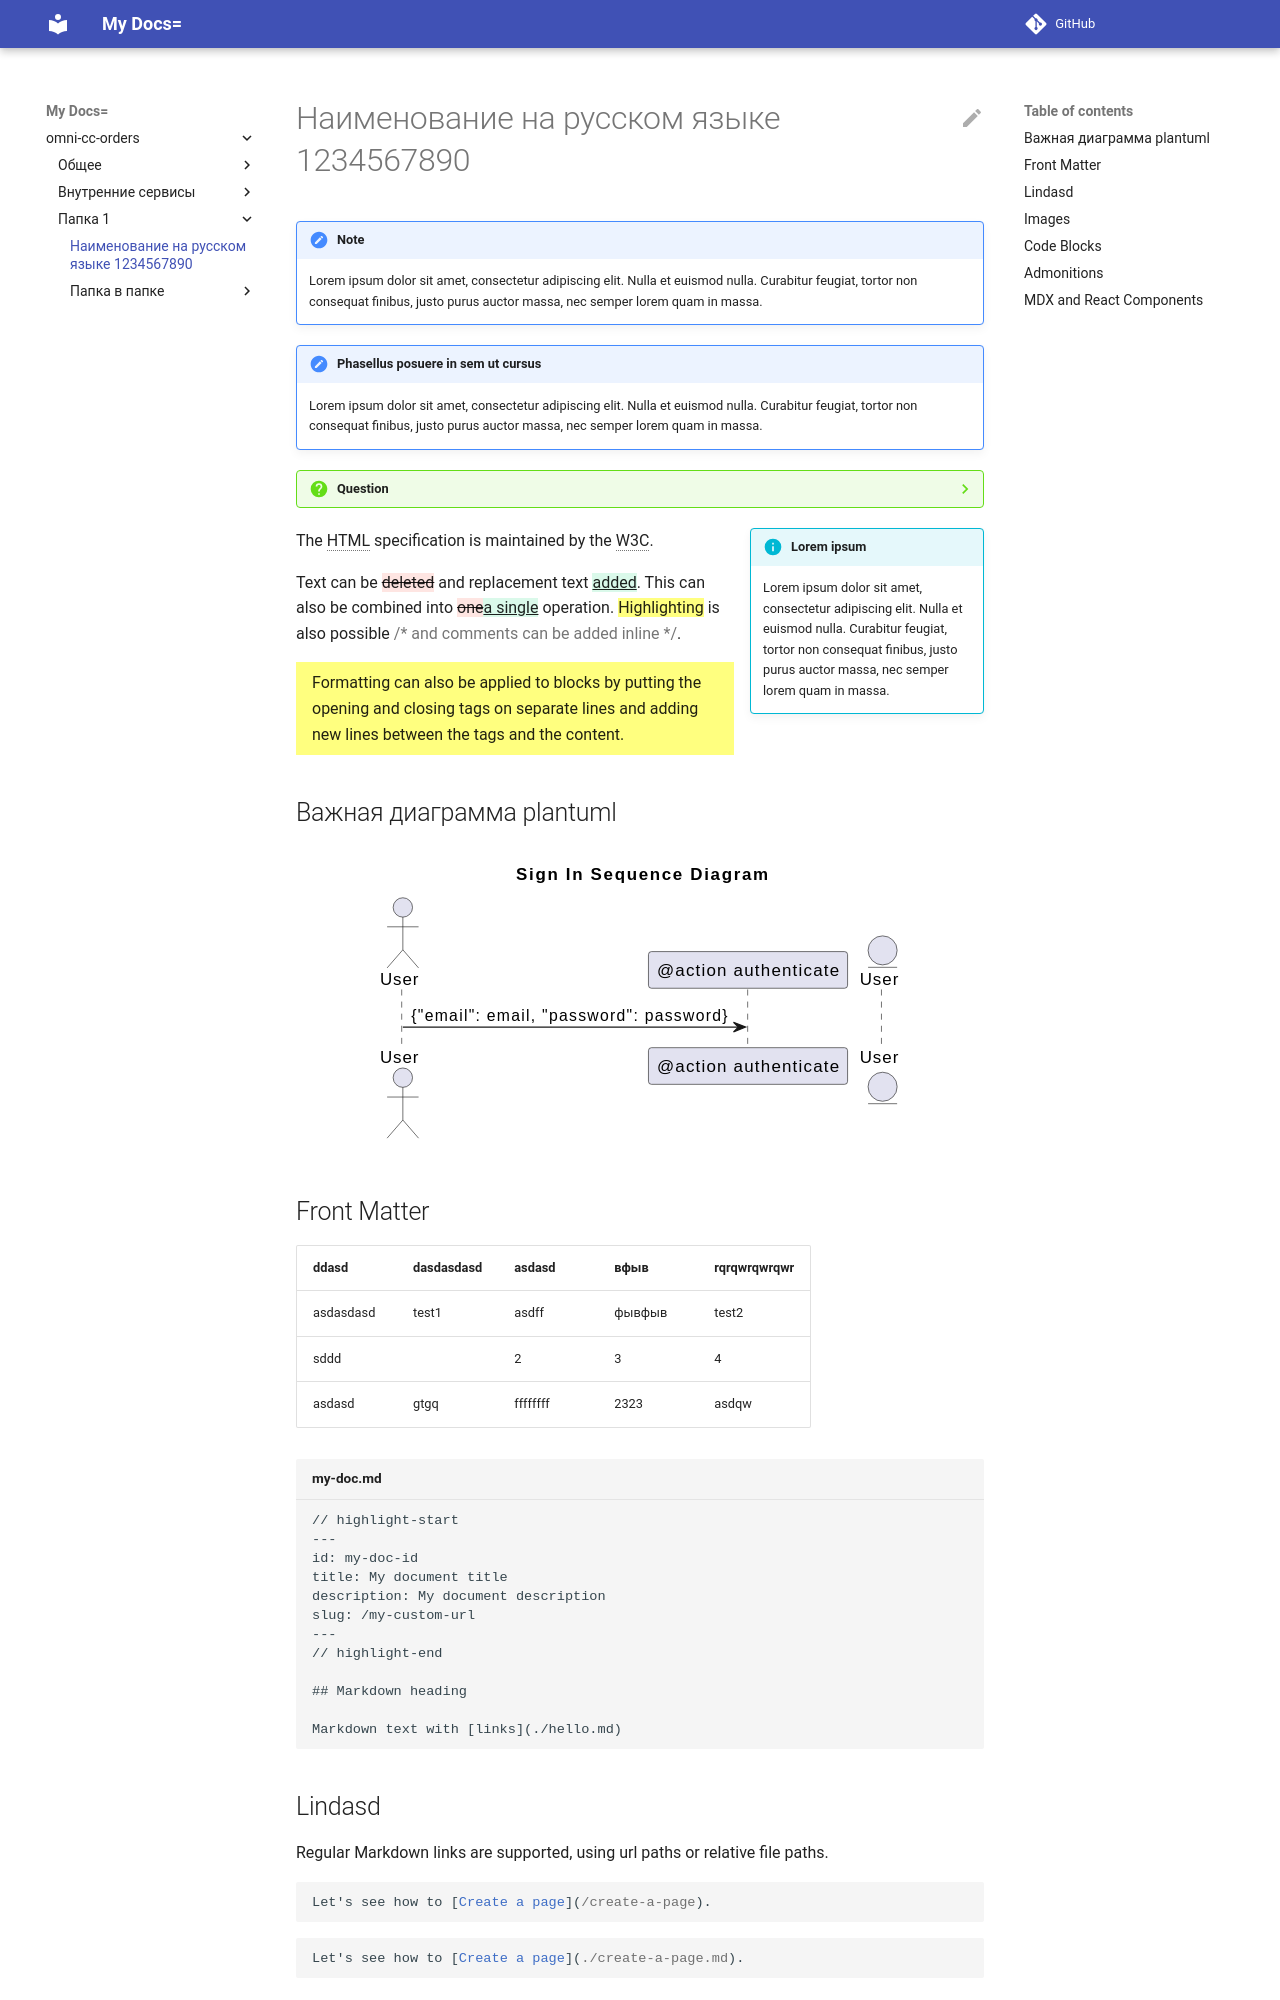

repository: kirill237/MkDocsTest · page: example-path/example1/index.html · generator: mkdocs

# Наименование на русском языке 1234567890

!!! note

    Lorem ipsum dolor sit amet, consectetur adipiscing elit. Nulla et euismod
    nulla. Curabitur feugiat, tortor non consequat finibus, justo purus auctor
    massa, nec semper lorem quam in massa.
	
!!! note "Phasellus posuere in sem ut cursus"

    Lorem ipsum dolor sit amet, consectetur adipiscing elit. Nulla et euismod
    nulla. Curabitur feugiat, tortor non consequat finibus, justo purus auctor
    massa, nec semper lorem quam in massa.	

??? question

    Lorem ipsum dolor sit amet, consectetur adipiscing elit. Nulla et euismod
    nulla. Curabitur feugiat, tortor non consequat finibus, justo purus auctor
    massa, nec semper lorem quam in massa.

!!! info inline end "Lorem ipsum"

    Lorem ipsum dolor sit amet, consectetur
    adipiscing elit. Nulla et euismod nulla.
    Curabitur feugiat, tortor non consequat
    finibus, justo purus auctor massa, nec
    semper lorem quam in massa.

The HTML specification is maintained by the W3C.

*[HTML]: Hyper Text Markup Language
*[W3C]: World Wide Web Consortium

Text can be {--deleted--} and replacement text {++added++}. This can also be
combined into {~~one~>a single~~} operation. {==Highlighting==} is also
possible {>>and comments can be added inline<<}.

{==

Formatting can also be applied to blocks by putting the opening and closing
tags on separate lines and adding new lines between the tags and the content.

==}



## Важная диаграмма plantuml


```puml
@startuml sign_in_sequence  
  
title "Sign In Sequence Diagram"  
  
actor User  
participant "@action authenticate" as authenticate
entity User as UserModel  
  
User -> authenticate: {"email": email, "password": password}
```
